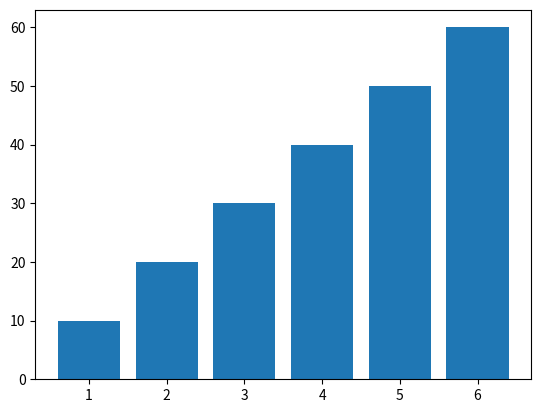

Python code for this plot:
import matplotlib.pyplot as plt

x = [1, 2, 3, 4, 5, 6]
height = [10, 20, 30, 40, 50, 60]
plt.bar(x, height)
